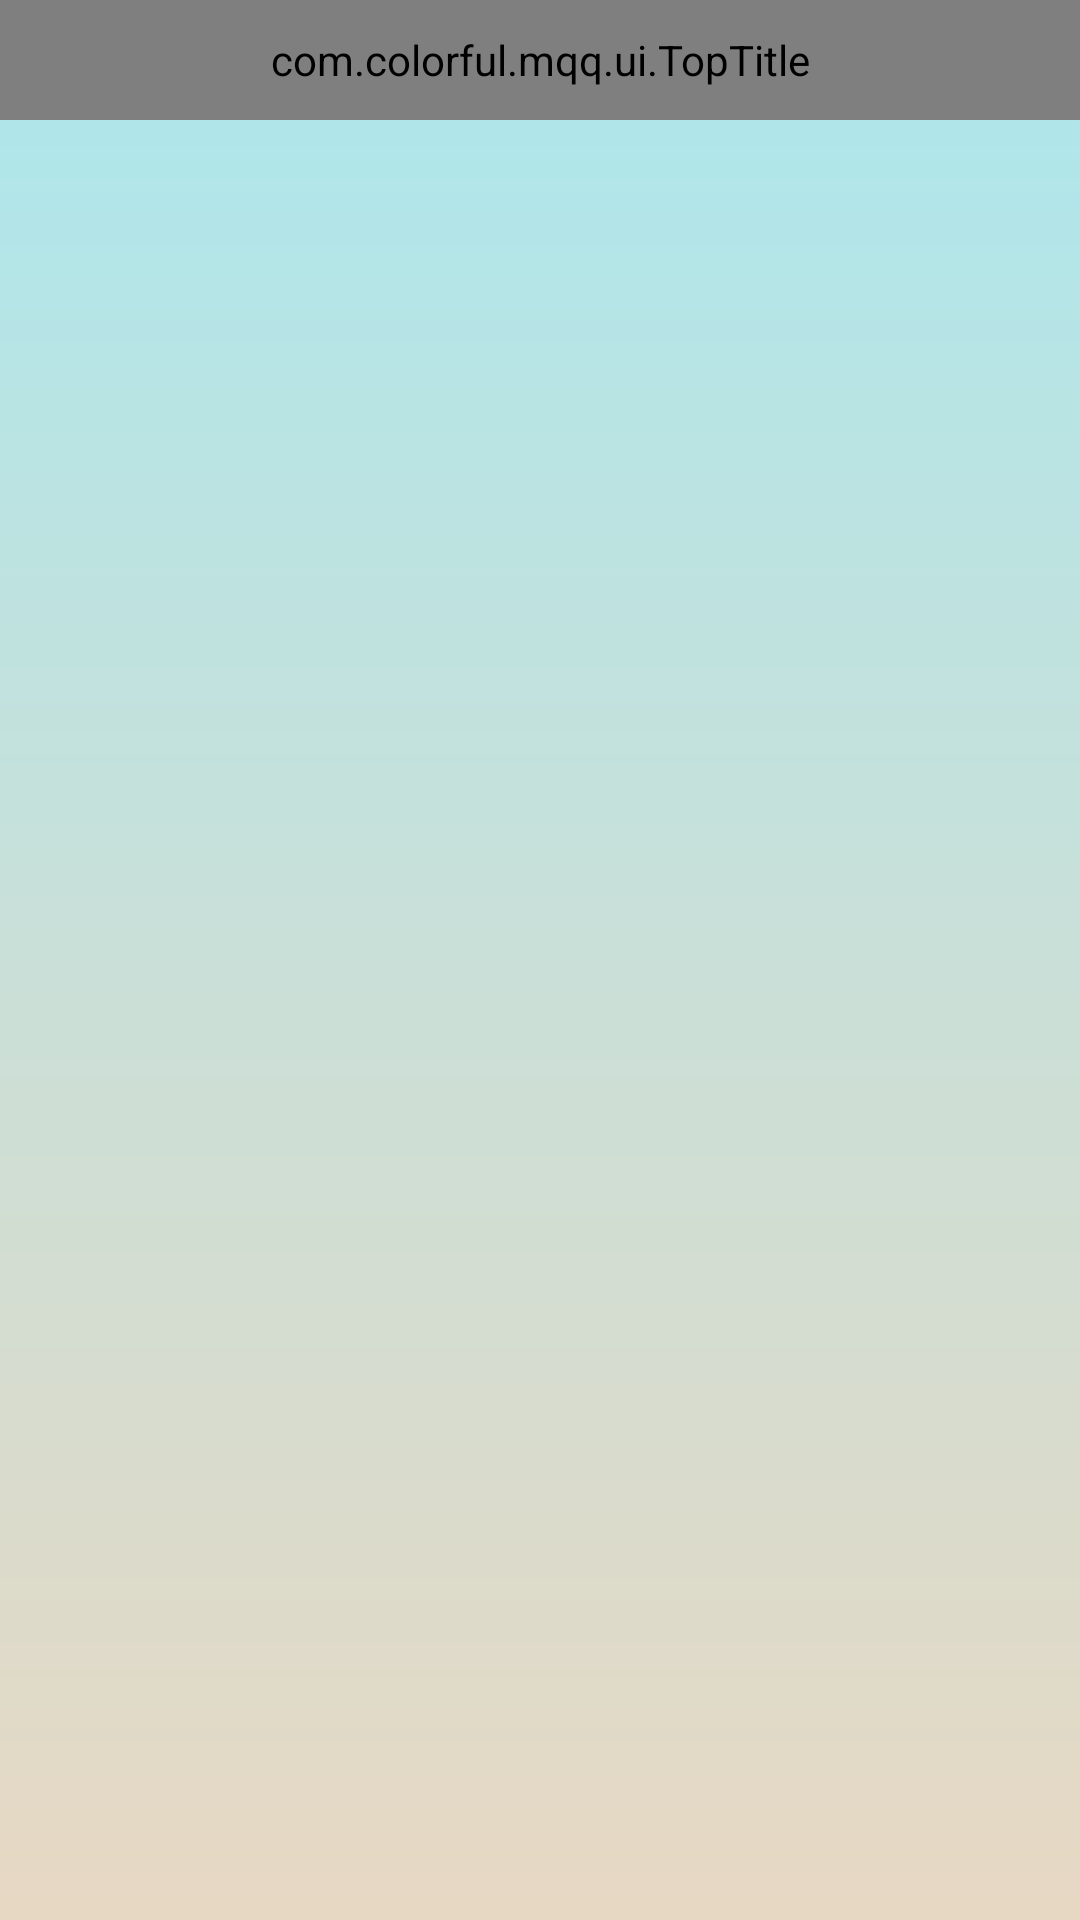

Layout XML and referenced resources for this Android screen:
<!-- AndroidManifest.xml: application theme AppTheme -->
<!-- res/layout/activity_friendlist_layout.xml -->
<?xml version="1.0" encoding="utf-8"?>
<RelativeLayout xmlns:android="http://schemas.android.com/apk/res/android"
    android:orientation="vertical"
    android:layout_width="match_parent"
    android:layout_height="match_parent"
    android:background="@drawable/login_bg_shape">

    <com.colorful.mqq.ui.TopTitle
        android:id="@+id/ttb_friendlist_title"
        android:layout_width="match_parent"
        android:layout_height="40dp">

    </com.colorful.mqq.ui.TopTitle>
   

    <ListView
        android:id="@+id/lv_friend_list"
        android:layout_width="match_parent"
        android:layout_height="wrap_content"
        android:cacheColorHint="@color/transparency"
        android:layout_margin="10dp"
        android:layout_above="@+id/btn_add_friend"
        android:layout_below="@+id/ttb_friendlist_title">
    </ListView>

    <ImageView
        android:id="@+id/iv_show_Pop"
        android:layout_width="40dp"
        android:layout_height="40dp"
        android:src="@drawable/list_list_nt"
        android:onClick="showPop"
        android:layout_alignParentTop="true"
        android:layout_alignParentRight="true"
        android:layout_alignParentEnd="true" />


</RelativeLayout>
<!-- resources referenced by this layout -->
<resources>
  <color name="topTitleBar_default_background">#18B5EA</color>
  <color name="transparency">#00000000</color>
  <color name="white">#FFFFFF</color>
  <!-- drawable login_bg_shape (drawable) -->
  <?xml version="1.0" encoding="utf-8"?>
  <shape xmlns:android="http://schemas.android.com/apk/res/android">
  
      <gradient
          android:startColor="#ACE7ED"
          android:endColor="#E7D8C3"
          android:angle="-90"/>
  </shape>
  <style name="AppTheme" parent="Theme.AppCompat.Light.DarkActionBar">
          
  
      </style>
</resources>
